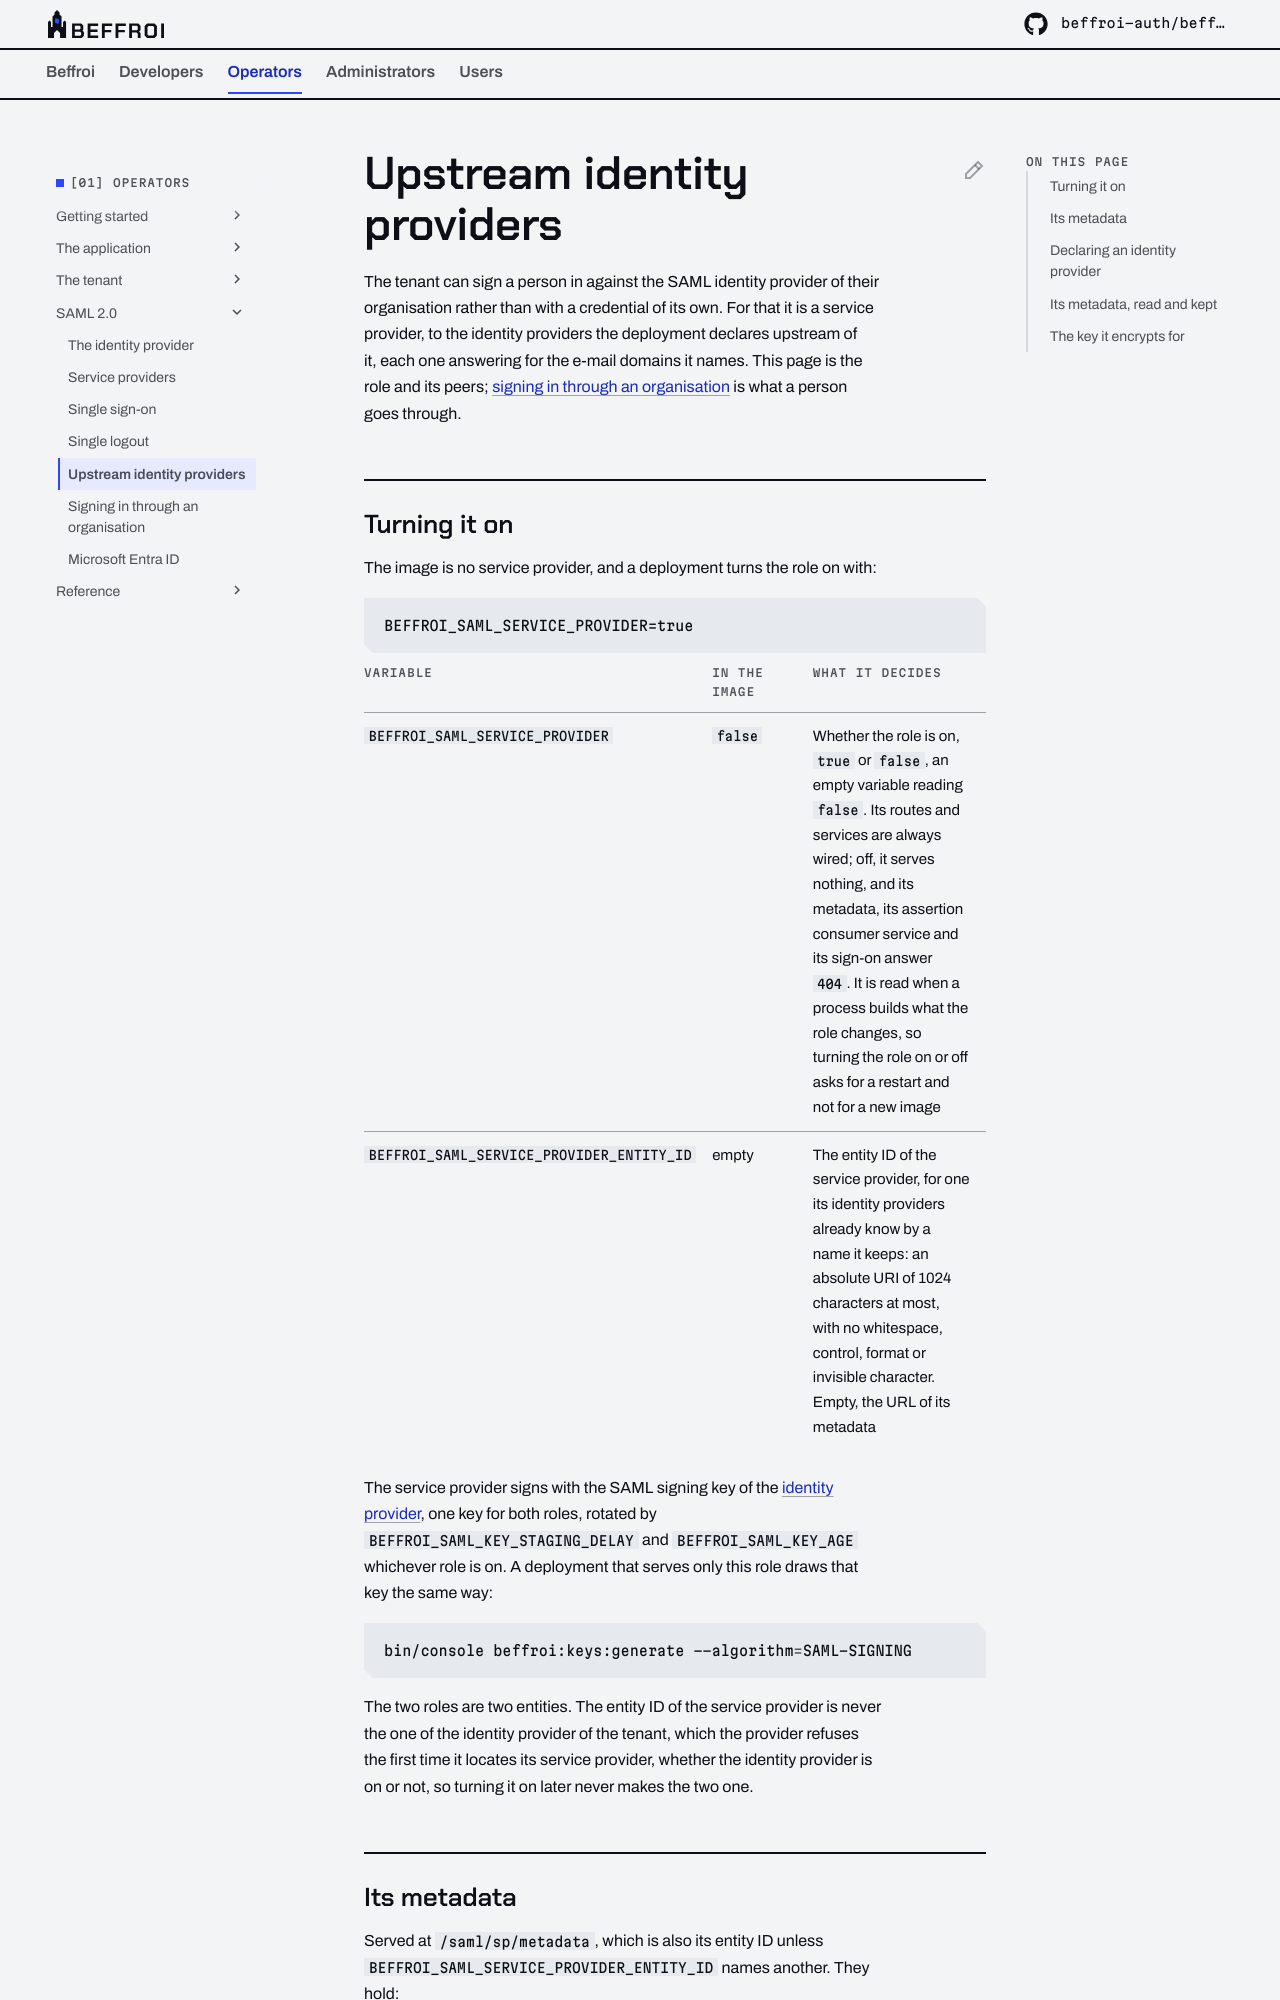

repository: beffroi-auth/docs · page: 0.2/operators/saml/upstream-identity-providers/index.html · generator: mkdocs

---
title: Upstream identity providers
description: The tenant as a SAML service provider, its metadata, the identity providers upstream of it that it trusts for the people of their domains, and the key each of them encrypts for.
---

# Upstream identity providers

The tenant can sign a person in against the SAML identity provider of their organisation rather than with a
credential of its own. For that it is a service provider, to the identity providers the deployment declares
upstream of it, each one answering for the e-mail domains it names. This page is the role and its peers;
[signing in through an organisation](federated-sign-in.md) is what a person goes through.

## Turning it on

The image is no service provider, and a deployment turns the role on with:

``` dotenv
BEFFROI_SAML_SERVICE_PROVIDER=true
```

| Variable | In the image | What it decides |
|---|---|---|
| `BEFFROI_SAML_SERVICE_PROVIDER` | `false` | Whether the role is on, `true` or `false`, an empty variable reading `false`. Its routes and services are always wired; off, it serves nothing, and its metadata, its assertion consumer service and its sign-on answer `404`. It is read when a process builds what the role changes, so turning the role on or off asks for a restart and not for a new image |
| `BEFFROI_SAML_SERVICE_PROVIDER_ENTITY_ID` | empty | The entity ID of the service provider, for one its identity providers already know by a name it keeps: an absolute URI of 1024 characters at most, with no whitespace, control, format or invisible character. Empty, the URL of its metadata |

The service provider signs with the SAML signing key of the [identity provider](identity-provider.md#the-key),
one key for both roles, rotated by `BEFFROI_SAML_KEY_STAGING_DELAY` and `BEFFROI_SAML_KEY_AGE` whichever role
is on. A deployment that serves only this role draws that key the same way:

``` bash
bin/console beffroi:keys:generate --algorithm=SAML-SIGNING
```

The two roles are two entities. The entity ID of the service provider is never the one of the identity
provider of the tenant, which the provider refuses the first time it locates its service provider, whether
the identity provider is on or not, so turning it on later never makes the two one.
